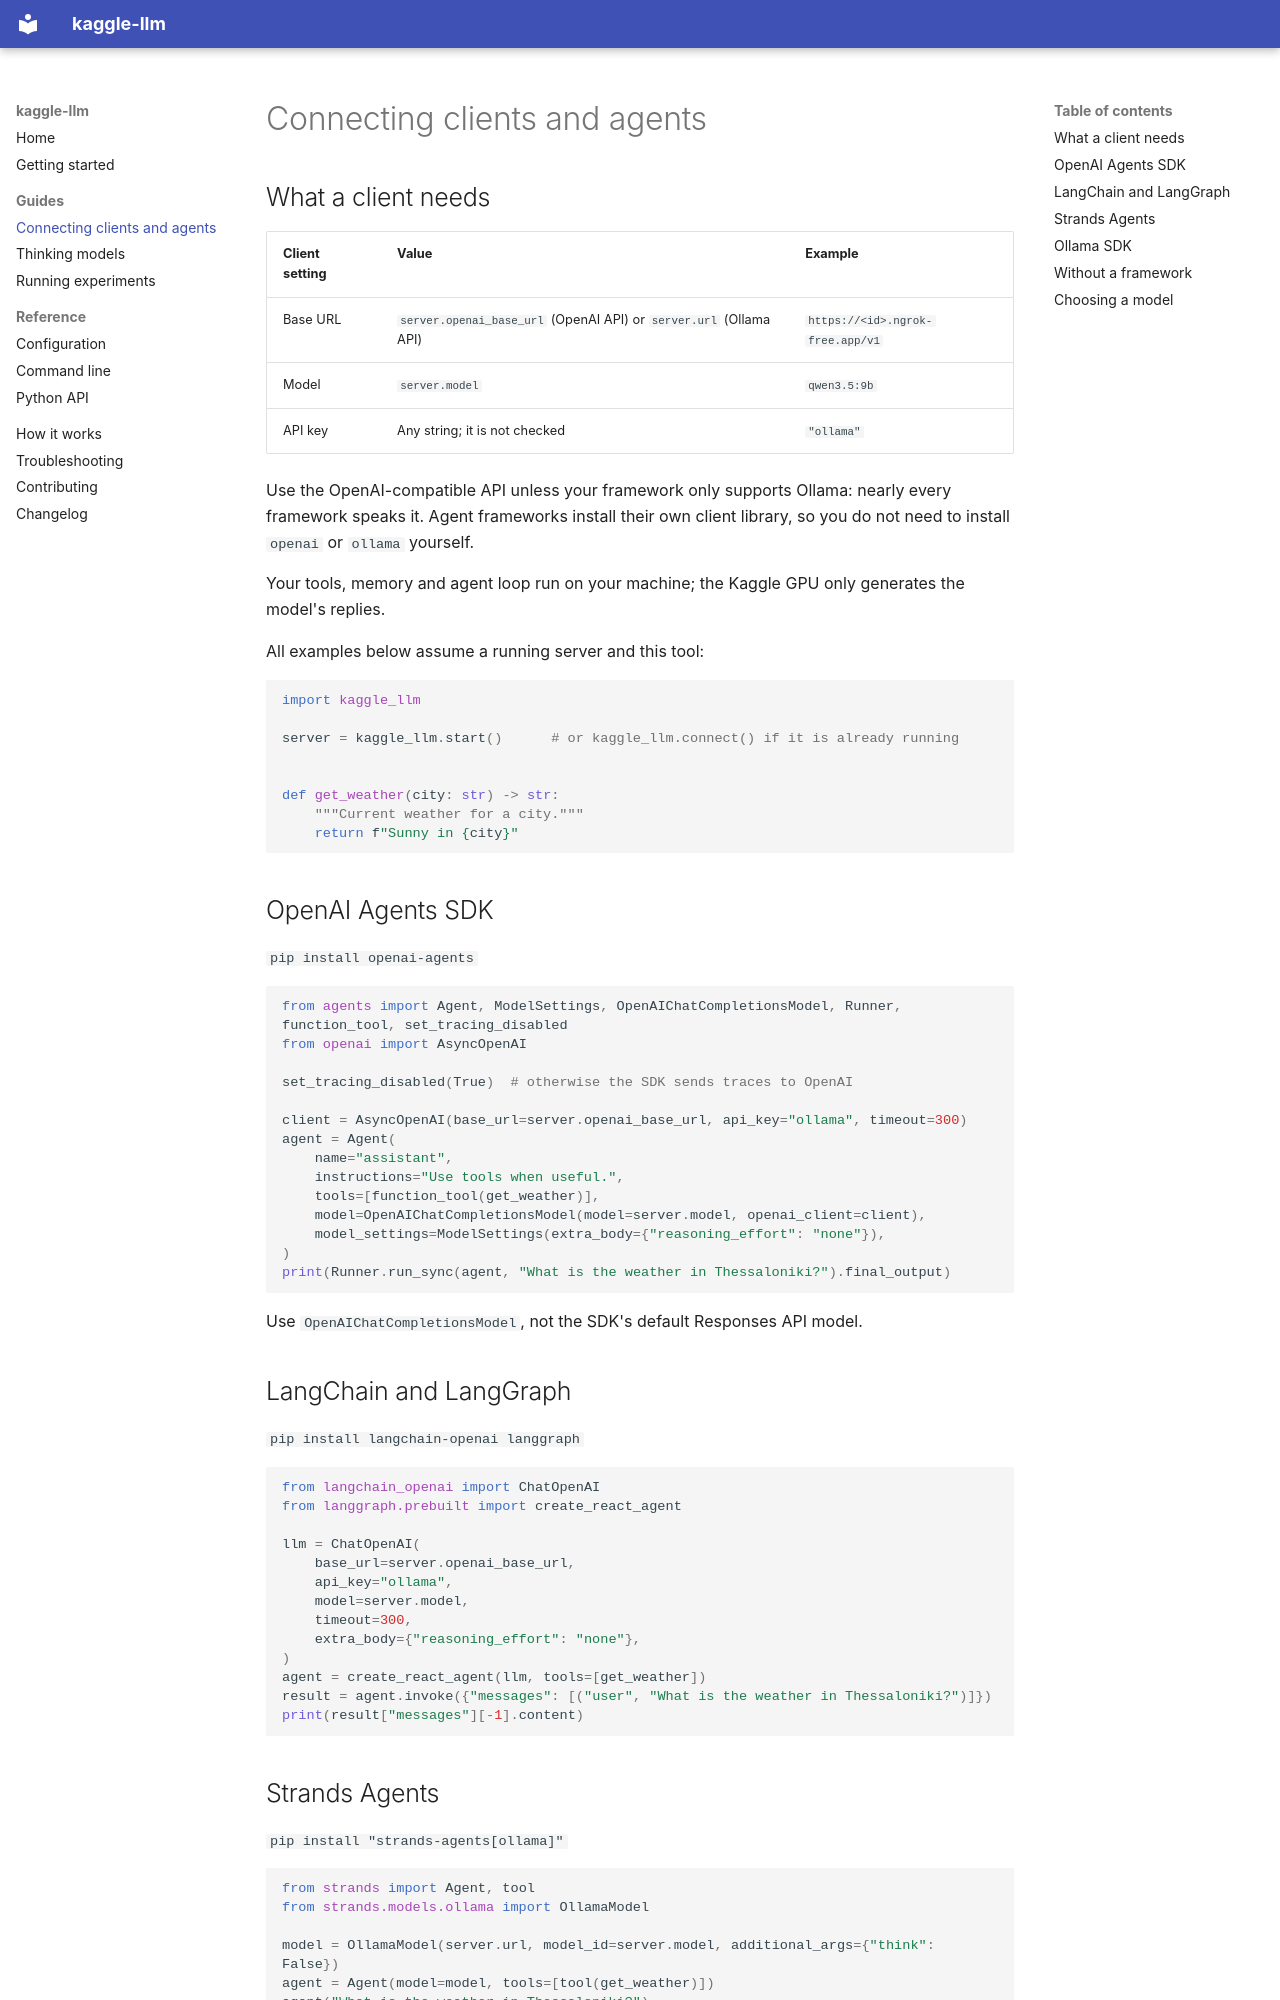

repository: Gatmatz/kaggle-llm · page: agents/index.html · generator: mkdocs

# Connecting clients and agents

## What a client needs

| Client setting | Value | Example |
|---|---|---|
| Base URL | `server.openai_base_url` (OpenAI API) or `server.url` (Ollama API) | `https://<id>.ngrok-free.app/v1` |
| Model | `server.model` | `qwen3.5:9b` |
| API key | Any string; it is not checked | `"ollama"` |

Use the OpenAI-compatible API unless your framework only supports Ollama: nearly every framework speaks it.
Agent frameworks install their own client library, so you do not need to install `openai` or `ollama` yourself.

Your tools, memory and agent loop run on your machine; the Kaggle GPU only generates the model's replies.

All examples below assume a running server and this tool:

```python
import kaggle_llm

server = kaggle_llm.start()      # or kaggle_llm.connect() if it is already running


def get_weather(city: str) -> str:
    """Current weather for a city."""
    return f"Sunny in {city}"
```

## OpenAI Agents SDK

`pip install openai-agents`

```python
from agents import Agent, ModelSettings, OpenAIChatCompletionsModel, Runner, function_tool, set_tracing_disabled
from openai import AsyncOpenAI

set_tracing_disabled(True)  # otherwise the SDK sends traces to OpenAI

client = AsyncOpenAI(base_url=server.openai_base_url, api_key="ollama", timeout=300)
agent = Agent(
    name="assistant",
    instructions="Use tools when useful.",
    tools=[function_tool(get_weather)],
    model=OpenAIChatCompletionsModel(model=server.model, openai_client=client),
    model_settings=ModelSettings(extra_body={"reasoning_effort": "none"}),
)
print(Runner.run_sync(agent, "What is the weather in Thessaloniki?").final_output)
```

Use `OpenAIChatCompletionsModel`, not the SDK's default Responses API model.

## LangChain and LangGraph

`pip install langchain-openai langgraph`

```python
from langchain_openai import ChatOpenAI
from langgraph.prebuilt import create_react_agent

llm = ChatOpenAI(
    base_url=server.openai_base_url,
    api_key="ollama",
    model=server.model,
    timeout=300,
    extra_body={"reasoning_effort": "none"},
)
agent = create_react_agent(llm, tools=[get_weather])
result = agent.invoke({"messages": [("user", "What is the weather in Thessaloniki?")]})
print(result["messages"][-1].content)
```
